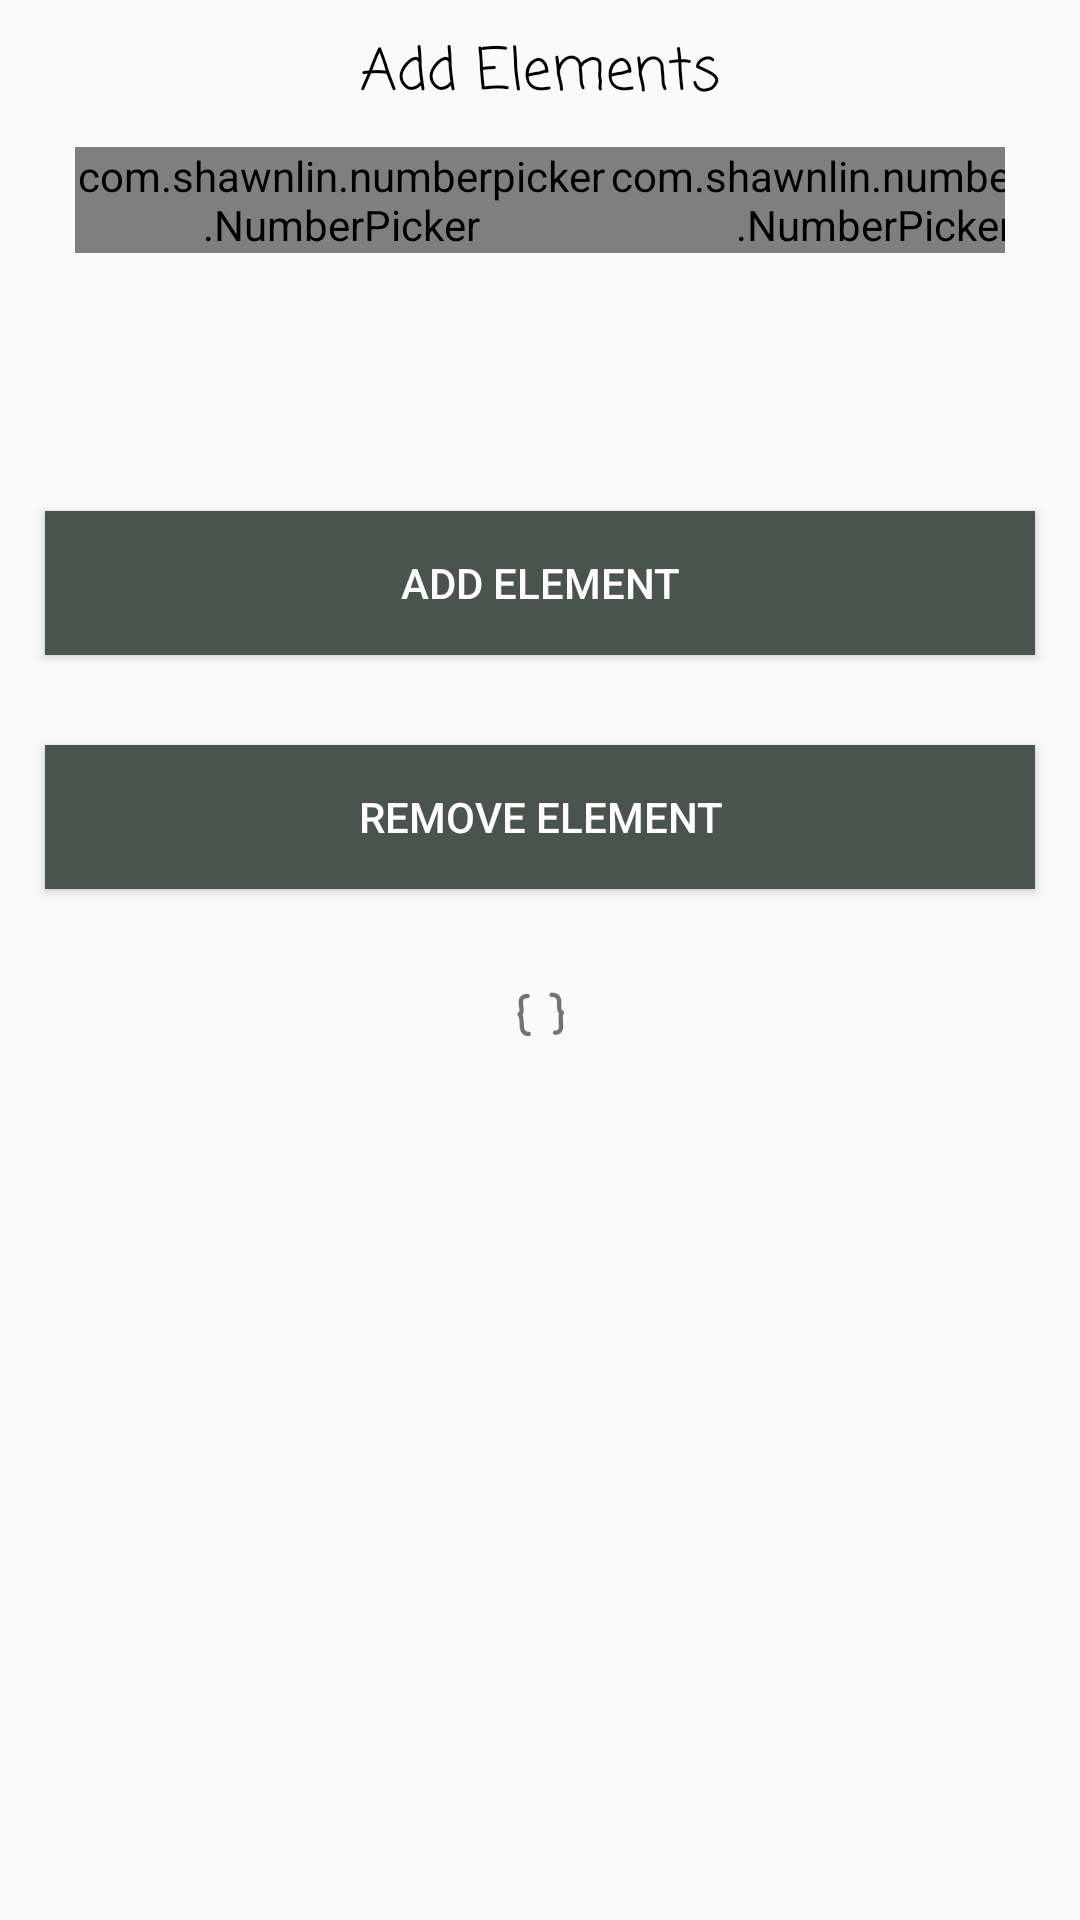

Here is an Android app screen rendered from its layout file. Give the layout XML and the strings, colors and styles it references.
<!-- AndroidManifest.xml: application theme AppTheme -->
<!-- res/layout/fragment_second_step.xml -->
<android.support.v4.widget.NestedScrollView xmlns:android="http://schemas.android.com/apk/res/android"
    xmlns:tools="http://schemas.android.com/tools"
    xmlns:app="http://schemas.android.com/apk/res-auto"
    android:layout_width="match_parent"
    android:layout_height="match_parent"
    tools:context=".Fragments.SecondStepFragment">

<LinearLayout
    android:layout_width="match_parent"
    android:orientation="vertical"
    android:layout_height="match_parent">


    <TextView
        android:layout_width="match_parent"
        android:layout_height="wrap_content"
        android:layout_margin="10dp"
        android:fontFamily="casual"
        android:gravity="center"
        android:textSize="19sp"
        android:textColor="#000"

        android:text="Add Elements" />

    <LinearLayout
        android:layout_width="match_parent"
        android:layout_height="wrap_content"
        android:orientation="horizontal"
        android:weightSum="3"
        android:layout_marginLeft="25dp"
        android:layout_marginRight="25dp"
        >


        <com.shawnlin.numberpicker.NumberPicker
            android:id="@+id/number_picker"
            android:layout_width="wrap_content"
            android:layout_height="wrap_content"
            android:layout_centerInParent="true"
            android:layout_weight="1"
            app:np_dividerColor="@color/colorPrimary"
            app:np_selectedTextColor="@color/colorPrimary"
            app:np_selectedTextSize="22sp"
            app:np_textColor="@color/colorPrimary"
            android:layoutDirection="ltr"
            android:textDirection="ltr"
            android:fontFamily="casual"
            app:np_textSize="18sp"
            app:np_value="3" />

        <TextView
            android:layout_width="wrap_content"
            android:layout_height="wrap_content"
            android:layout_weight="1"
            android:gravity="center"
            android:textStyle="bold"
            android:textSize="22sp"
            android:layout_gravity="center"
            android:text="With"/>

        <com.shawnlin.numberpicker.NumberPicker
            android:id="@+id/number_picker2"
            android:layout_width="wrap_content"
            android:layout_height="wrap_content"
            android:layout_centerInParent="true"
            android:layout_weight="1"
            app:np_dividerColor="@color/colorPrimary"
            app:np_selectedTextColor="@color/colorPrimary"
            app:np_selectedTextSize="22sp"
            app:np_textColor="@color/colorPrimary"
            app:np_textSize="18sp"
            app:np_value="3" />
    </LinearLayout>

    <Button
        android:layout_width="match_parent"
        android:layout_height="wrap_content"
        android:text="Add Element"
        android:layout_margin="15dp"
        android:textColor="#FFF"
        android:id="@+id/addElement"
        android:background="@color/colorPrimary"/>

    <Button
        android:layout_width="match_parent"
        android:layout_height="wrap_content"
        android:text="Remove Element"
        android:layout_margin="15dp"
        android:textColor="#FFF"
        android:id="@+id/removeElement"
        android:background="@color/colorPrimary"/>

    <TextView
        android:layout_width="match_parent"
        android:layout_height="wrap_content"
        android:layout_margin="15dp"
        android:gravity="center"
        android:fontFamily="casual"
        android:text="{}"
        android:letterSpacing="0.3"
        android:textSize="18sp"
        android:id="@+id/relation"
        android:textStyle="bold"/>


</LinearLayout>
</android.support.v4.widget.NestedScrollView>
<!-- resources referenced by this layout -->
<resources>
  <color name="colorPrimary">#48544d</color>
  <style name="AppTheme" parent="Theme.AppCompat.Light.DarkActionBar">
          
          <item name="colorPrimary">@color/colorPrimary</item>
          <item name="colorPrimaryDark">@color/colorPrimaryDark</item>
          <item name="colorAccent">@color/colorAccent</item>
      </style>
  <color name="colorPrimaryDark">#48544d</color>
  <color name="colorAccent">#48544d</color>
</resources>
